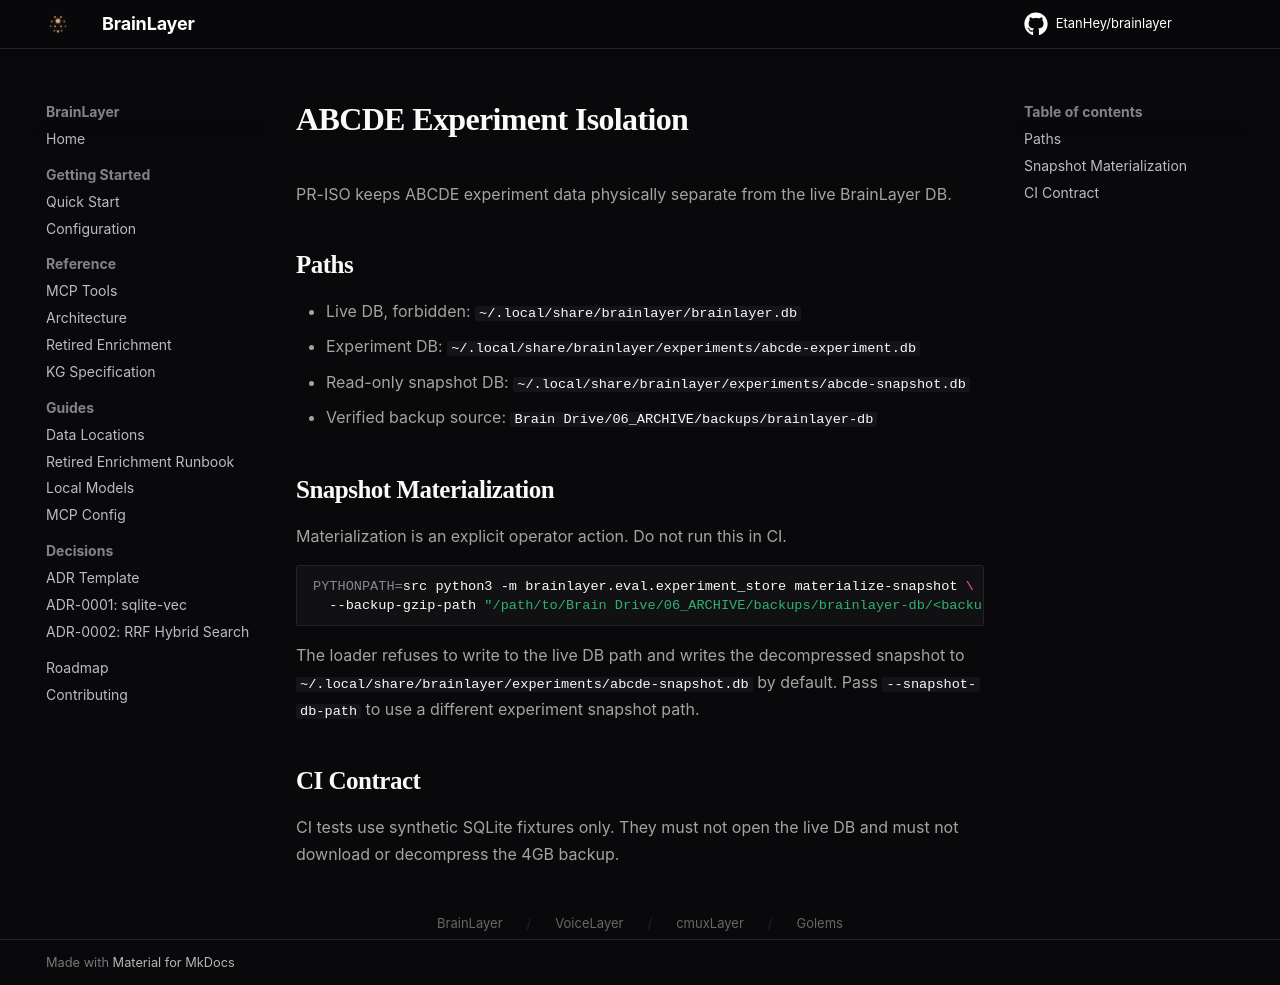

repository: EtanHey/brainlayer · page: abcde-experiment-isolation/index.html · generator: mkdocs

# ABCDE Experiment Isolation

PR-ISO keeps ABCDE experiment data physically separate from the live BrainLayer DB.

## Paths

- Live DB, forbidden: `~/.local/share/brainlayer/brainlayer.db`
- Experiment DB: `~/.local/share/brainlayer/experiments/abcde-experiment.db`
- Read-only snapshot DB: `~/.local/share/brainlayer/experiments/abcde-snapshot.db`
- Verified backup source: `Brain Drive/06_ARCHIVE/backups/brainlayer-db`

## Snapshot Materialization

Materialization is an explicit operator action. Do not run this in CI.

```bash
PYTHONPATH=src python3 -m brainlayer.eval.experiment_store materialize-snapshot \
  --backup-gzip-path "/path/to/Brain Drive/06_ARCHIVE/backups/brainlayer-db/<backup>.db.gz"
```

The loader refuses to write to the live DB path and writes the decompressed snapshot to
`~/.local/share/brainlayer/experiments/abcde-snapshot.db` by default. Pass
`--snapshot-db-path` to use a different experiment snapshot path.

## CI Contract

CI tests use synthetic SQLite fixtures only. They must not open the live DB and must not
download or decompress the 4GB backup.
